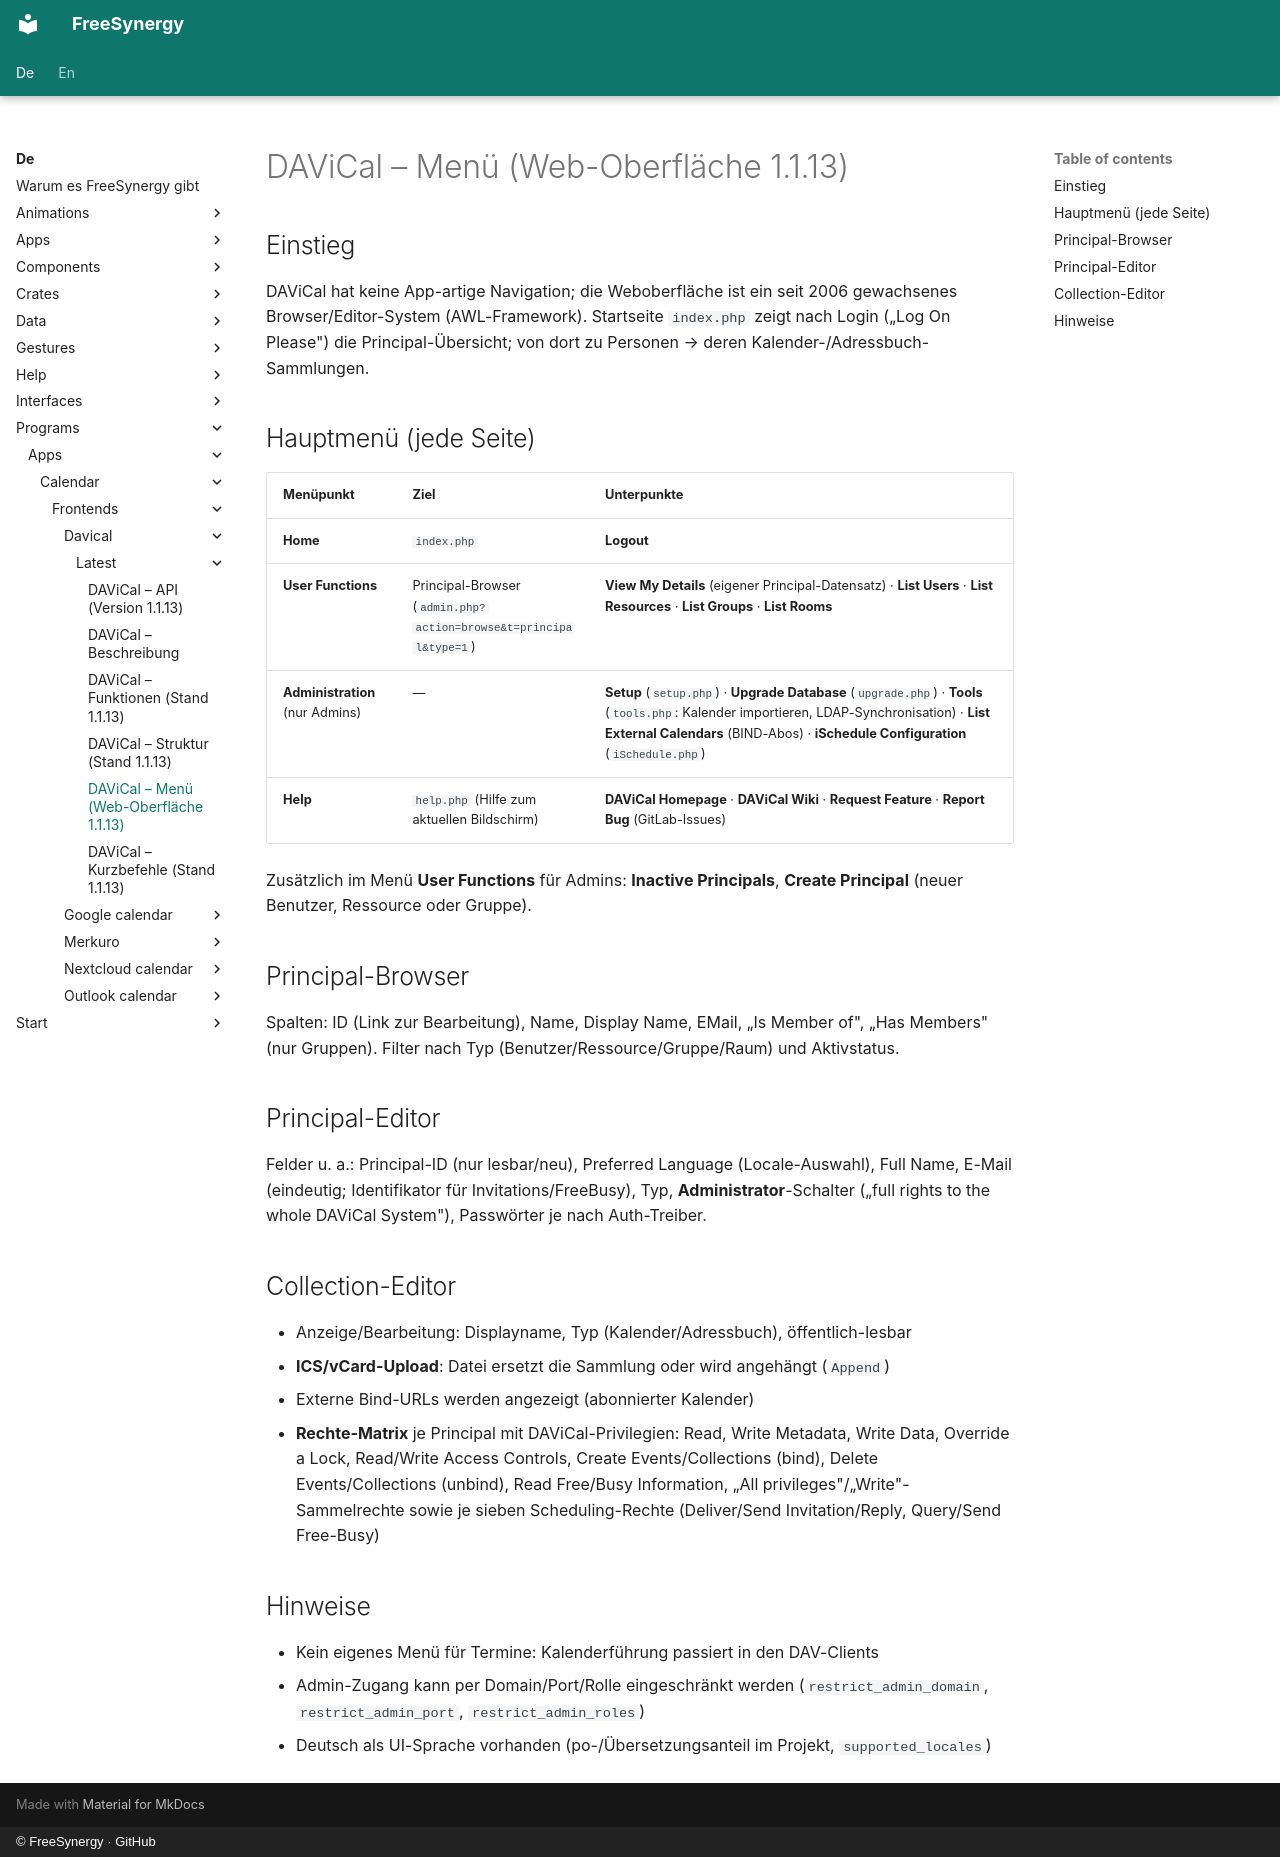

repository: FreeSynergy/fs-documentation · page: de/programs/apps/calendar/frontends/davical/latest/menus/index.html · generator: mkdocs · copyright: © FreeSynergy · GitHub

# DAViCal – Menü (Web-Oberfläche 1.1.13)

## Einstieg

DAViCal hat keine App-artige Navigation; die Weboberfläche ist ein seit 2006 gewachsenes Browser/Editor-System (AWL-Framework). Startseite `index.php` zeigt nach Login („Log On Please") die Principal-Übersicht; von dort zu Personen → deren Kalender-/Adressbuch-Sammlungen.

## Hauptmenü (jede Seite)

| Menüpunkt | Ziel | Unterpunkte |
|-----------|------|-------------|
| **Home** | `index.php` | **Logout** |
| **User Functions** | Principal-Browser (`admin.php?action=browse&t=principal&type=1`) | **View My Details** (eigener Principal-Datensatz) · **List Users** · **List Resources** · **List Groups** · **List Rooms** |
| **Administration** (nur Admins) | — | **Setup** (`setup.php`) · **Upgrade Database** (`upgrade.php`) · **Tools** (`tools.php`: Kalender importieren, LDAP-Synchronisation) · **List External Calendars** (BIND-Abos) · **iSchedule Configuration** (`iSchedule.php`) |
| **Help** | `help.php` (Hilfe zum aktuellen Bildschirm) | **DAViCal Homepage** · **DAViCal Wiki** · **Request Feature** · **Report Bug** (GitLab-Issues) |

Zusätzlich im Menü **User Functions** für Admins: **Inactive Principals**, **Create Principal** (neuer Benutzer, Ressource oder Gruppe).

## Principal-Browser

Spalten: ID (Link zur Bearbeitung), Name, Display Name, EMail, „Is Member of", „Has Members" (nur Gruppen). Filter nach Typ (Benutzer/Ressource/Gruppe/Raum) und Aktivstatus.

## Principal-Editor

Felder u. a.: Principal-ID (nur lesbar/neu), Preferred Language (Locale-Auswahl), Full Name, E-Mail (eindeutig; Identifikator für Invitations/FreeBusy), Typ, **Administrator**-Schalter („full rights to the whole DAViCal System"), Passwörter je nach Auth-Treiber.

## Collection-Editor

- Anzeige/Bearbeitung: Displayname, Typ (Kalender/Adressbuch), öffentlich-lesbar
- **ICS/vCard-Upload**: Datei ersetzt die Sammlung oder wird angehängt (`Append`)
- Externe Bind-URLs werden angezeigt (abonnierter Kalender)
- **Rechte-Matrix** je Principal mit DAViCal-Privilegien: Read, Write Metadata, Write Data, Override a Lock, Read/Write Access Controls, Create Events/Collections (bind), Delete Events/Collections (unbind), Read Free/Busy Information, „All privileges"/„Write"-Sammelrechte sowie je sieben Scheduling-Rechte (Deliver/Send Invitation/Reply, Query/Send Free-Busy)

## Hinweise

- Kein eigenes Menü für Termine: Kalenderführung passiert in den DAV-Clients
- Admin-Zugang kann per Domain/Port/Rolle eingeschränkt werden (`restrict_admin_domain`, `restrict_admin_port`, `restrict_admin_roles`)
- Deutsch als UI-Sprache vorhanden (po-/Übersetzungsanteil im Projekt, `supported_locales`)
